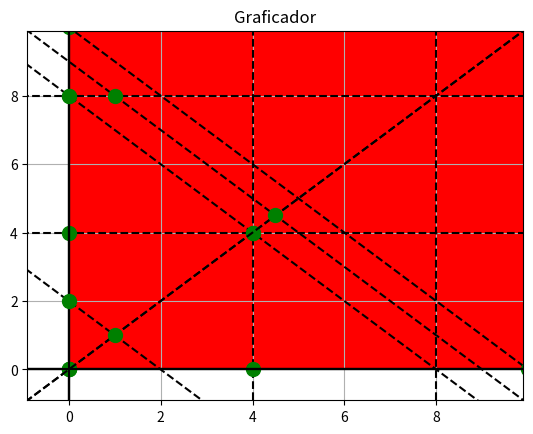

Write the Python code that produced this figure.
import numpy as np
import matplotlib.pyplot as plt

def plot_graph(inequalities,intersections,axis,view):
    """
    
    :param inequalities: list with inequalities.
    :param intersections: list with intersections of the inecualities.
    :param axis: list containing the maximum values of the intersections
    on the inequalities and the X and Y axis. Format: [maxX,maxY].
    :param view: will determine the length of the plotted graphs.

    """
    plt.title("Graficador")
    plt.axhline(y=0,color="k")
    plt.axvline(x=0,color="k")
    x = np.arange(view*max(axis)*-1,view*max(axis),0.1)
    
    #plotting inequalities
    for i in inequalities:
        try:#plots functions
            plt.plot(x,eval(i),"k--")
        except:#draws vertical lines
            plt.axvline(x=int(eval(i)),color="k",linestyle="dashed")

    #draws intersections
    for i in intersections:
        plt.plot(i[0],i[1],"go",markersize=10)

    #paints feasible region
    region=[[],[]]
    for i in intersections:
        region[0].append(i[0])
        region[1].append(i[1])
    plt.fill(region[0],region[1],"red")

    #view set-up
    plt.xlim(0-abs(axis[0])*0.1,abs(axis[0])*1.1)
    plt.ylim(0-abs(axis[1])*0.1,abs(axis[1])*1.1)
    plt.grid(True)
    plt.show()

#examples
plot_graph(["4","x*0+4"],[[0,0],[0,4],[4,4],[4,0]],[4,4],3)
plot_graph(["x","8-x"],[[0,0],[0,8],[4,4]],[8,8],3)
plot_graph(["10-x","20-x"],[[10,0],[20,0],[0,20],[0,10]],[20,20],3)
plot_graph(["10000-x"],[[0,0],[10000,0],[0,10000]],[10000,10000],3)
plot_graph(["9-x","8","x*0+8","2-x","x"],[[0,2],[0,8],[1,8],[4.5,4.5],[1,1]],[9,9],3)




